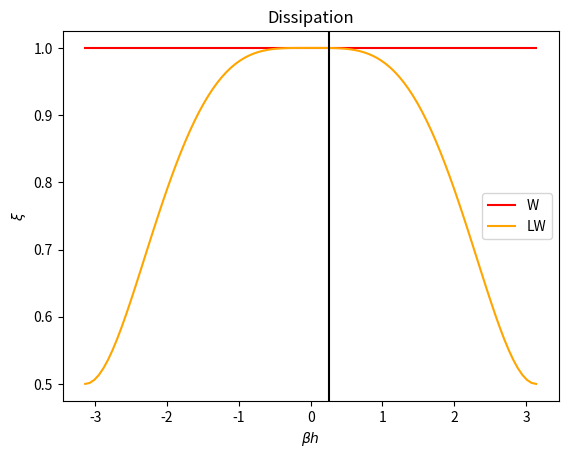
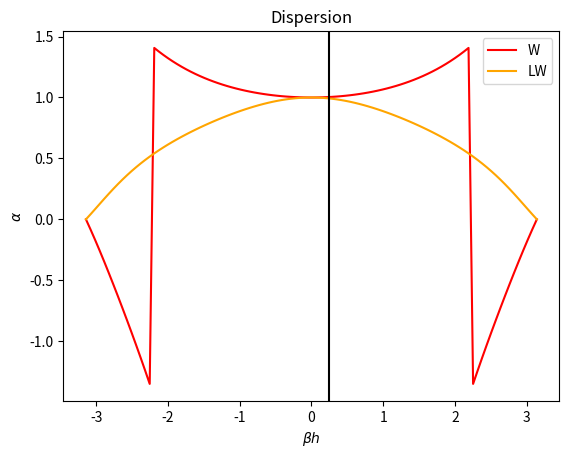

The matplotlib source for these figures, in order:
# -*- coding: utf-8 -*-
"""
Created on Sat Mar 16 11:54:57 2019

[redacted]
"""

import numpy as np              
import numpy.linalg as la   
import matplotlib.pyplot as plt 
from mpl_toolkits.mplot3d import Axes3D  # For 3-d plot
from matplotlib import cm 
import scipy as sc
from scipy.integrate import odeint
from matplotlib import animation

r = 0.5
a = 1
#Plotte xi mot r?

def xi_wendroff(x):
    R = (1-r)/(1+r)
    a = (1+(R**2)+2*R*np.cos(x))**(-2)
    b = (2*R + (1+(R**2))*np.cos(x))**2
    c = (((R**2)-1)*np.sin(x))**2
    return np.sqrt(a*(b+c))

def a_wendroff(x):
    R = (1-r)/(1+r)
    b = 2*R + (1+(R**2))*np.cos(x)        #Re
    c = ((R**2)-1)*np.sin(x)              #Im
    return np.arctan(-c/b)/(x*(r/a))

def xi_lax(x):
    return np.sqrt(1-(4*r**2)*(1-r**2)*(np.sin(x/2))**4)

def a_lax(x):
    y = np.arctan((r*np.sin(x))/(1-(2*r**2)*(np.sin(x/2))**2))
    return y/(x*(r/a))

x = np.linspace(-np.pi, np.pi, 100)

fig = plt.figure(1)
plt.plot(x, xi_wendroff(x), color = "red", label = "W")
plt.plot(x, xi_lax(x), color = "orange", label = "LW")
plt.axvline(x=0.2513, color = "black")
plt.xlabel(r"$\beta h$")
plt.ylabel(r"$\xi$")
plt.title("Dissipation")
plt.legend()
plt.show()

fig = plt.figure(2)
plt.plot(x, a_wendroff(x), color = "red", label = "W")
plt.plot(x, a_lax(x), color = "orange", label = "LW")
plt.axvline(x=0.2513, color = "black")
plt.xlabel(r"$\beta h$")
plt.ylabel(r"$\alpha$")
plt.title("Dispersion")
plt.legend()
plt.show()